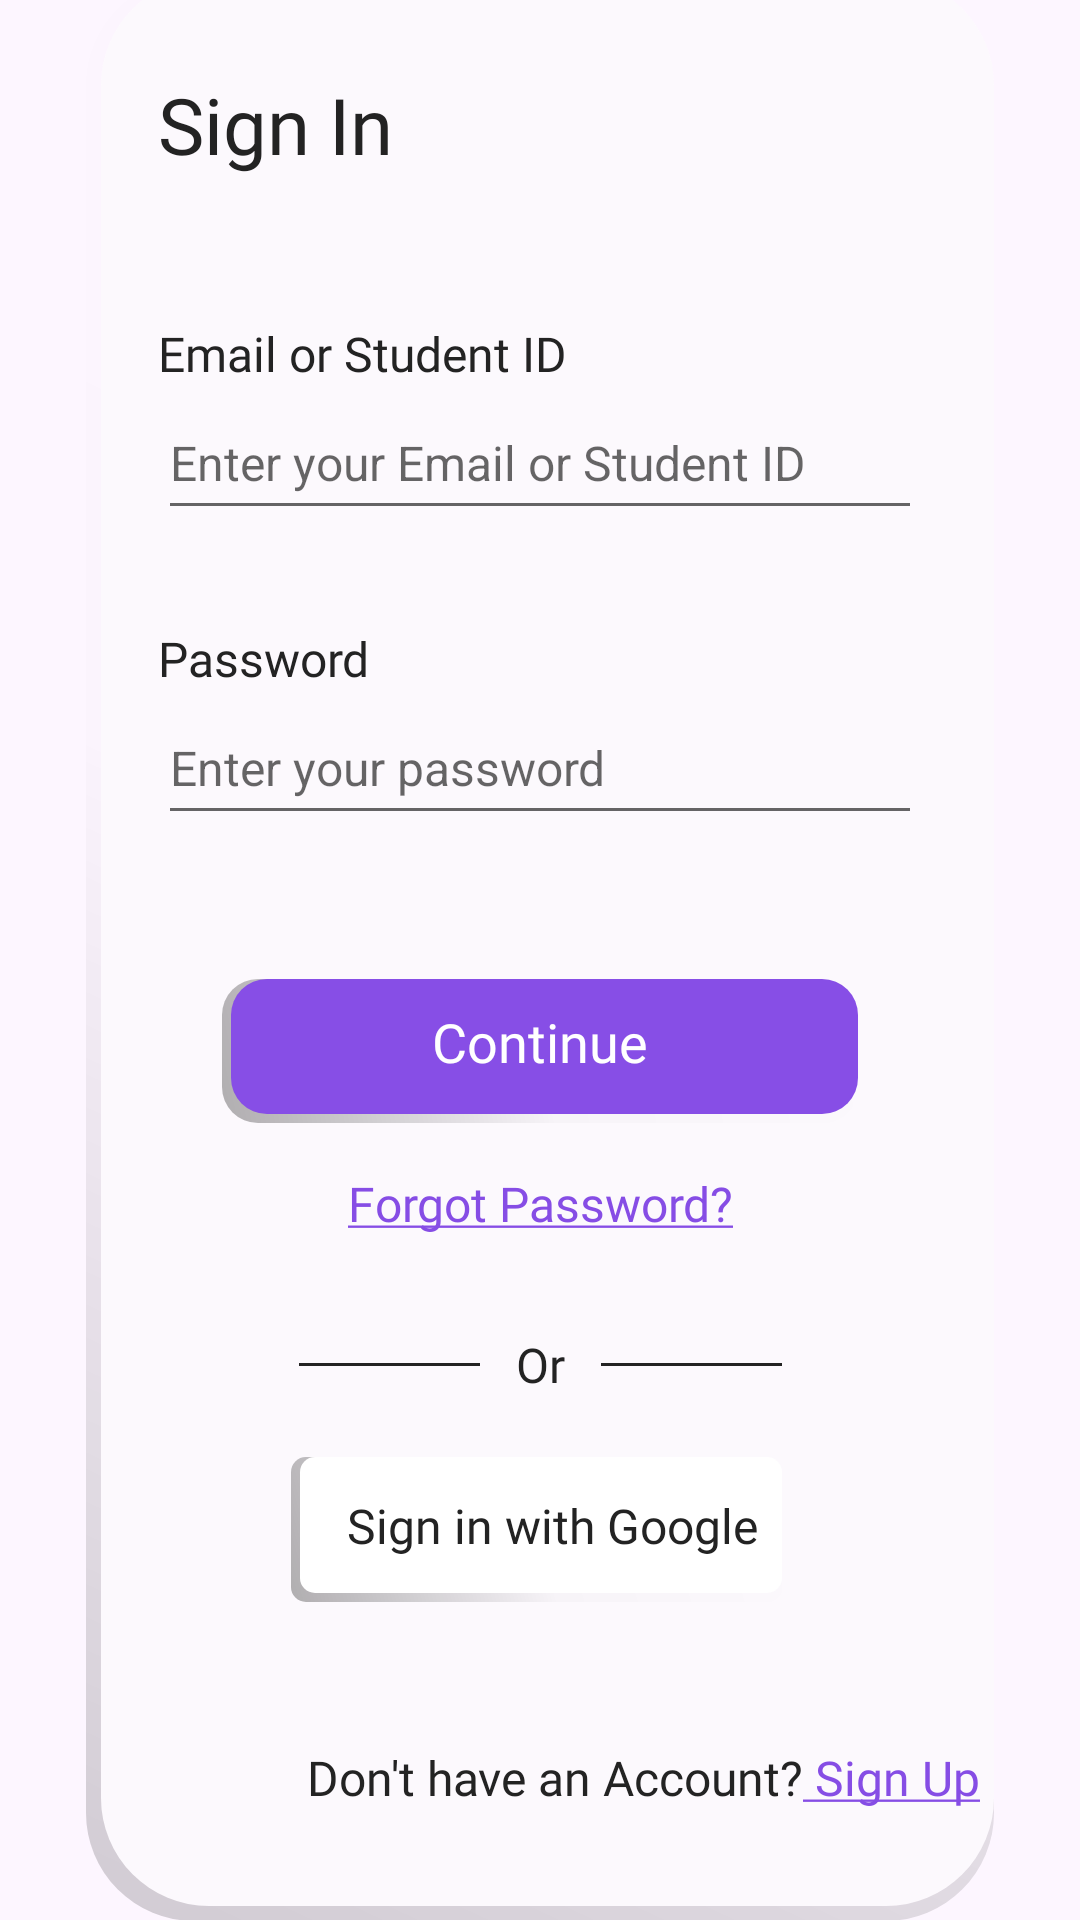

Android layout source for this screen:
<!-- AndroidManifest.xml: application theme Theme.StudyApp -->
<!-- res/layout/fragment_login.xml -->
<?xml version="1.0" encoding="utf-8"?>
<androidx.constraintlayout.widget.ConstraintLayout xmlns:android="http://schemas.android.com/apk/res/android"
    xmlns:app="http://schemas.android.com/apk/res-auto"
    xmlns:tools="http://schemas.android.com/tools"
    android:id="@+id/loginLayout"
    android:layout_width="match_parent"
    android:layout_height="match_parent"
    tools:context=".Login">

    <androidx.constraintlayout.widget.Guideline
        android:id="@+id/glassLeft"
        android:layout_width="wrap_content"
        android:layout_height="wrap_content"
        android:orientation="vertical"
        app:layout_constraintGuide_percent="0.08" />

    <androidx.constraintlayout.widget.Guideline
        android:id="@+id/glassRight"
        android:layout_width="wrap_content"
        android:layout_height="wrap_content"
        android:orientation="vertical"
        app:layout_constraintGuide_percent="0.92" />

    <View
        android:id="@+id/glass"
        android:layout_width="0dp"
        android:layout_height="648dp"
        android:alpha=".58"
        android:background="@drawable/glass_morphism"
        android:contentDescription="@string/content_description"
        app:layout_constraintBottom_toBottomOf="parent"
        app:layout_constraintEnd_toEndOf="@id/glassRight"
        app:layout_constraintStart_toStartOf="@id/glassLeft" />

    <TextView
        android:id="@+id/signUpLabel"
        android:layout_width="wrap_content"
        android:layout_height="wrap_content"
        android:layout_marginStart="24dp"
        android:layout_marginTop="32dp"
        android:fontFamily="@font/quicksand_semibold"
        android:text="@string/signIn"
        android:textColor="?attr/colorOnBackground"
        android:textSize="26sp"
        app:layout_constraintStart_toStartOf="@+id/glass"
        app:layout_constraintTop_toTopOf="@+id/glass" />

    <TextView
        android:id="@+id/emailLabel"
        android:layout_width="wrap_content"
        android:layout_height="wrap_content"
        android:layout_marginTop="48dp"
        android:fontFamily="@font/asap_semibold"
        android:text="@string/emailHeader"
        android:textColor="?attr/colorOnBackground"
        android:textSize="16sp"
        app:layout_constraintStart_toStartOf="@+id/signUpLabel"
        app:layout_constraintTop_toBottomOf="@+id/signUpLabel" />

    <EditText
        android:id="@+id/emailInput"
        android:layout_width="0dp"
        android:layout_height="wrap_content"
        android:layout_marginEnd="24dp"
        android:autofillHints="emailAddress"
        android:hint="@string/emailLabel"
        android:inputType="textEmailAddress"
        android:minHeight="48dp"
        android:textColor="?attr/colorOnBackground"
        android:textCursorDrawable="@null"
        android:textSize="16sp"
        app:layout_constraintEnd_toStartOf="@+id/glassRight"
        app:layout_constraintStart_toStartOf="@+id/emailLabel"
        app:layout_constraintTop_toBottomOf="@+id/emailLabel" />

    <TextView
        android:id="@+id/passwordLabel"
        android:layout_width="wrap_content"
        android:layout_height="wrap_content"
        android:layout_marginTop="32dp"
        android:fontFamily="@font/asap_semibold"
        android:text="@string/password"
        android:textColor="?attr/colorOnBackground"
        android:textSize="16sp"
        app:layout_constraintStart_toStartOf="@+id/emailInput"
        app:layout_constraintTop_toBottomOf="@+id/emailInput" />

    <EditText
        android:id="@+id/passwordInput"
        android:layout_width="0dp"
        android:layout_height="wrap_content"
        android:autofillHints="password"
        android:hint="@string/passwordLabel"
        android:inputType="textPassword"
        android:minHeight="48dp"
        android:textColor="?attr/colorOnBackground"
        android:textCursorDrawable="@null"
        android:textSize="16sp"
        app:layout_constraintEnd_toStartOf="@+id/eyeIcon"
        app:layout_constraintStart_toStartOf="@+id/passwordLabel"
        app:layout_constraintTop_toBottomOf="@+id/passwordLabel" />

    <android.widget.Button
        android:id="@+id/continueButton"
        android:layout_width="wrap_content"
        android:layout_height="wrap_content"
        android:layout_marginTop="48dp"
        android:background="@drawable/continue_btn"
        android:elevation="100dp"
        android:fontFamily="@font/quicksand_semibold"
        android:paddingStart="70dp"
        android:paddingEnd="70dp"
        android:paddingBottom="6dp"
        android:text="@string/contin"
        android:textAllCaps="false"
        android:textColor="@android:color/white"
        android:textSize="18sp"
        app:layout_constraintEnd_toEndOf="@+id/emailInput"
        app:layout_constraintStart_toStartOf="@+id/emailInput"
        app:layout_constraintTop_toBottomOf="@+id/passwordInput" />

    <TextView
        android:id="@+id/forgotPW"
        android:layout_width="wrap_content"
        android:layout_height="wrap_content"
        android:layout_marginTop="16dp"
        android:fontFamily="@font/asap_medium"
        android:text="@string/forgotPw"
        android:textAlignment="center"
        android:textColor="?attr/colorSecondaryVariant"
        android:textSize="16sp"
        app:layout_constraintEnd_toEndOf="@+id/continueButton"
        app:layout_constraintStart_toStartOf="@+id/continueButton"
        app:layout_constraintTop_toBottomOf="@+id/continueButton" />

    <TextView
        android:id="@+id/orLinebreak"
        android:layout_width="wrap_content"
        android:layout_height="wrap_content"
        android:layout_marginTop="32dp"
        android:fontFamily="@font/asap_semibold"
        android:paddingStart="12dp"
        android:paddingEnd="12dp"
        android:text="@string/or"
        android:textColor="?attr/colorOnBackground"
        android:textSize="16sp"
        app:layout_constraintEnd_toEndOf="@+id/forgotPW"
        app:layout_constraintStart_toStartOf="@+id/forgotPW"
        app:layout_constraintTop_toBottomOf="@+id/forgotPW" />

    <View
        android:id="@+id/brLeft"
        android:layout_width="0dp"
        android:layout_height="1dp"
        android:background="?attr/colorOnBackground"
        app:layout_constraintBottom_toBottomOf="@+id/orLinebreak"
        app:layout_constraintEnd_toStartOf="@+id/orLinebreak"
        app:layout_constraintStart_toStartOf="@+id/googleIcon"
        app:layout_constraintTop_toTopOf="@+id/orLinebreak" />

    <View
        android:id="@+id/brRight"
        android:layout_width="0dp"
        android:layout_height="1dp"
        android:background="?attr/colorOnBackground"
        app:layout_constraintBottom_toBottomOf="@+id/orLinebreak"
        app:layout_constraintStart_toEndOf="@+id/orLinebreak"
        app:layout_constraintEnd_toEndOf="@+id/oAuthLabel"
        app:layout_constraintTop_toTopOf="@+id/orLinebreak" />

    <View
        android:id="@+id/OAuthBG"
        android:layout_width="0dp"
        android:layout_height="0dp"
        android:layout_marginStart="-3dp"
        android:layout_marginBottom="-3dp"
        android:background="@drawable/google_oauth_bg"
        android:elevation="30dp"
        app:layout_constraintBottom_toBottomOf="@+id/oAuthLabel"
        app:layout_constraintEnd_toEndOf="@+id/oAuthLabel"
        app:layout_constraintHorizontal_bias="0.0"
        app:layout_constraintStart_toStartOf="@+id/googleIcon"
        app:layout_constraintTop_toTopOf="@+id/oAuthLabel"
        app:layout_constraintVertical_bias="0.0" />

    <ImageView
        android:id="@+id/googleIcon"
        android:layout_width="wrap_content"
        android:layout_height="0dp"
        android:adjustViewBounds="true"
        android:contentDescription="@string/signInWithGoogle"
        android:elevation="35dp"
        android:src="@drawable/ic_btn_google_light"
        app:layout_constraintBottom_toBottomOf="@+id/oAuthLabel"
        app:layout_constraintEnd_toStartOf="@+id/oAuthLabel"
        app:layout_constraintHorizontal_chainStyle="packed"
        app:layout_constraintTop_toTopOf="@+id/oAuthLabel"
        app:layout_constraintVertical_bias="0.0" />

    <TextView
        android:id="@+id/oAuthLabel"
        android:layout_width="wrap_content"
        android:layout_height="wrap_content"
        android:layout_marginTop="20dp"
        android:elevation="35dp"
        android:fontFamily="@font/roboto_medium"
        android:paddingStart="16dp"
        android:paddingTop="12dp"
        android:paddingEnd="8dp"
        android:paddingBottom="12dp"
        android:text="@string/signInWithGoogle"
        android:textColor="?attr/colorOnBackground"
        android:textSize="16sp"
        app:layout_constraintEnd_toStartOf="@+id/glassRight"
        app:layout_constraintStart_toStartOf="@+id/glassLeft"
        app:layout_constraintTop_toBottomOf="@+id/orLinebreak"
        tools:ignore="TextContrastCheck" />

    <TextView
        android:id="@+id/registerP1"
        android:layout_width="wrap_content"
        android:layout_height="wrap_content"
        android:fontFamily="@font/asap_medium"
        android:paddingStart="10dp"
        android:paddingTop="10dp"
        android:paddingBottom="10dp"
        android:text="@string/registerP1"
        android:textColor="?attr/colorOnBackground"
        android:textSize="16sp"
        app:layout_constraintBottom_toBottomOf="@+id/glass"
        app:layout_constraintEnd_toStartOf="@+id/glassRight"
        app:layout_constraintStart_toStartOf="@+id/glassLeft"
        app:layout_constraintTop_toBottomOf="@+id/oAuthLabel"
        app:layout_constraintVertical_bias="0.6" />

    <TextView
        android:id="@+id/registerP2"
        android:layout_width="wrap_content"
        android:layout_height="wrap_content"
        android:fontFamily="@font/asap_medium"
        android:paddingTop="10dp"
        android:paddingEnd="10dp"
        android:paddingBottom="10dp"
        android:text="@string/registerP2"
        android:textColor="?attr/colorSecondaryVariant"
        android:textSize="16sp"
        app:layout_constraintBaseline_toBaselineOf="@+id/registerP1"
        app:layout_constraintStart_toEndOf="@+id/registerP1" />

    <ImageView
        android:id="@+id/eyeIcon"
        android:layout_width="wrap_content"
        android:layout_height="0dp"
        android:layout_marginTop="10dp"
        android:layout_marginBottom="10dp"
        android:adjustViewBounds="true"
        android:src="@drawable/ic_eye"
        app:layout_constraintBottom_toBottomOf="@+id/passwordInput"
        app:layout_constraintEnd_toEndOf="@+id/emailInput"
        app:layout_constraintTop_toTopOf="@+id/passwordInput"
        app:tint="?attr/colorOnBackground" />

</androidx.constraintlayout.widget.ConstraintLayout>
<!-- resources referenced by this layout -->
<resources>
  <!-- drawable continue_btn (drawable) -->
  <?xml version="1.0" encoding="utf-8"?>
  <layer-list xmlns:android="http://schemas.android.com/apk/res/android">
      <item>
          <shape
              android:shape="rectangle">
              <gradient
                  android:type="linear"
                  android:angle="45"
                  android:startColor="#4D000000"
                  android:centerColor="#05000000"
                  android:endColor="@android:color/transparent" />
              <corners android:radius="12dp" />
          </shape>
      </item>
      <item
          android:left="3dp"
          android:right="0dp"
          android:top="0dp"
          android:bottom="3dp">
          <shape android:shape="rectangle">
              <solid android:color="@color/continue_btn_state"/>
              <corners android:radius="12dp" />
          </shape>
      </item>
  </layer-list>
  <!-- drawable glass_morphism (drawable) -->
  <?xml version="1.0" encoding="utf-8"?>
  <layer-list xmlns:android="http://schemas.android.com/apk/res/android">
      <item>
          <shape
              android:shape="rectangle">
              <gradient
                  android:type="linear"
                  android:angle="45"
                  android:startColor="#4D000000"
                  android:centerColor="#05000000"
                  android:endColor="@android:color/transparent" />
              <corners android:radius="36dp" />
          </shape>
      </item>
      <item
          android:left="5dp"
          android:right="0dp"
          android:top="0dp"
          android:bottom="5dp">
          <shape android:shape="rectangle">
              <solid android:color="?attr/colorTertiary"/>
              <corners android:radius="36dp" />
          </shape>
      </item>
  </layer-list>
  <!-- drawable google_oauth_bg (drawable) -->
  <?xml version="1.0" encoding="utf-8"?>
  <layer-list xmlns:android="http://schemas.android.com/apk/res/android">
      <item>
          <shape
              android:shape="rectangle">
              <gradient
                  android:type="linear"
                  android:angle="45"
                  android:startColor="#4D000000"
                  android:centerColor="#05000000"
                  android:endColor="@android:color/transparent" />
              <corners android:radius="5dp" />
          </shape>
      </item>
      <item
          android:left="3dp"
          android:right="0dp"
          android:top="0dp"
          android:bottom="3dp">
              <shape android:shape="rectangle">
                      <solid android:color="?attr/colorTertiaryContainer"/>
                      <corners android:radius="5dp" />
              </shape>
      </item>
  </layer-list>
  <string name="content_description">Decoration</string>
  <string name="contin">Continue</string>
  <string name="emailHeader">Email or Student ID</string>
  <string name="emailLabel">Enter your Email or Student ID</string>
  <string name="forgotPw"><u>Forgot Password?</u></string>
  <string name="or">Or</string>
  <string name="password">Password</string>
  <string name="passwordLabel">Enter your password</string>
  <string name="registerP1">Don\'t have an Account?</string>
  <string name="registerP2"><u> Sign Up</u></string>
  <string name="signIn">Sign In</string>
  <string name="signInWithGoogle">Sign in with Google</string>
  <color name="lightBG">#FFFDF6FF</color>
  <color name="lightNavSliderBG">#FFFCFCFC</color>
  <color name="writingOnLightBG">#FF232323</color>
  <color name="purple">#FF874EE6</color>
  <color name="purpleOnLight">#FF864DE5</color>
  <color name="black">#FF000000</color>
  <color name="glassMorphismLightFill">#FFFCFCFC</color>
  <color name="white">#FFFFFFFF</color>
  <color name="darkPurple">#FF6C0CDA</color>
</resources>
